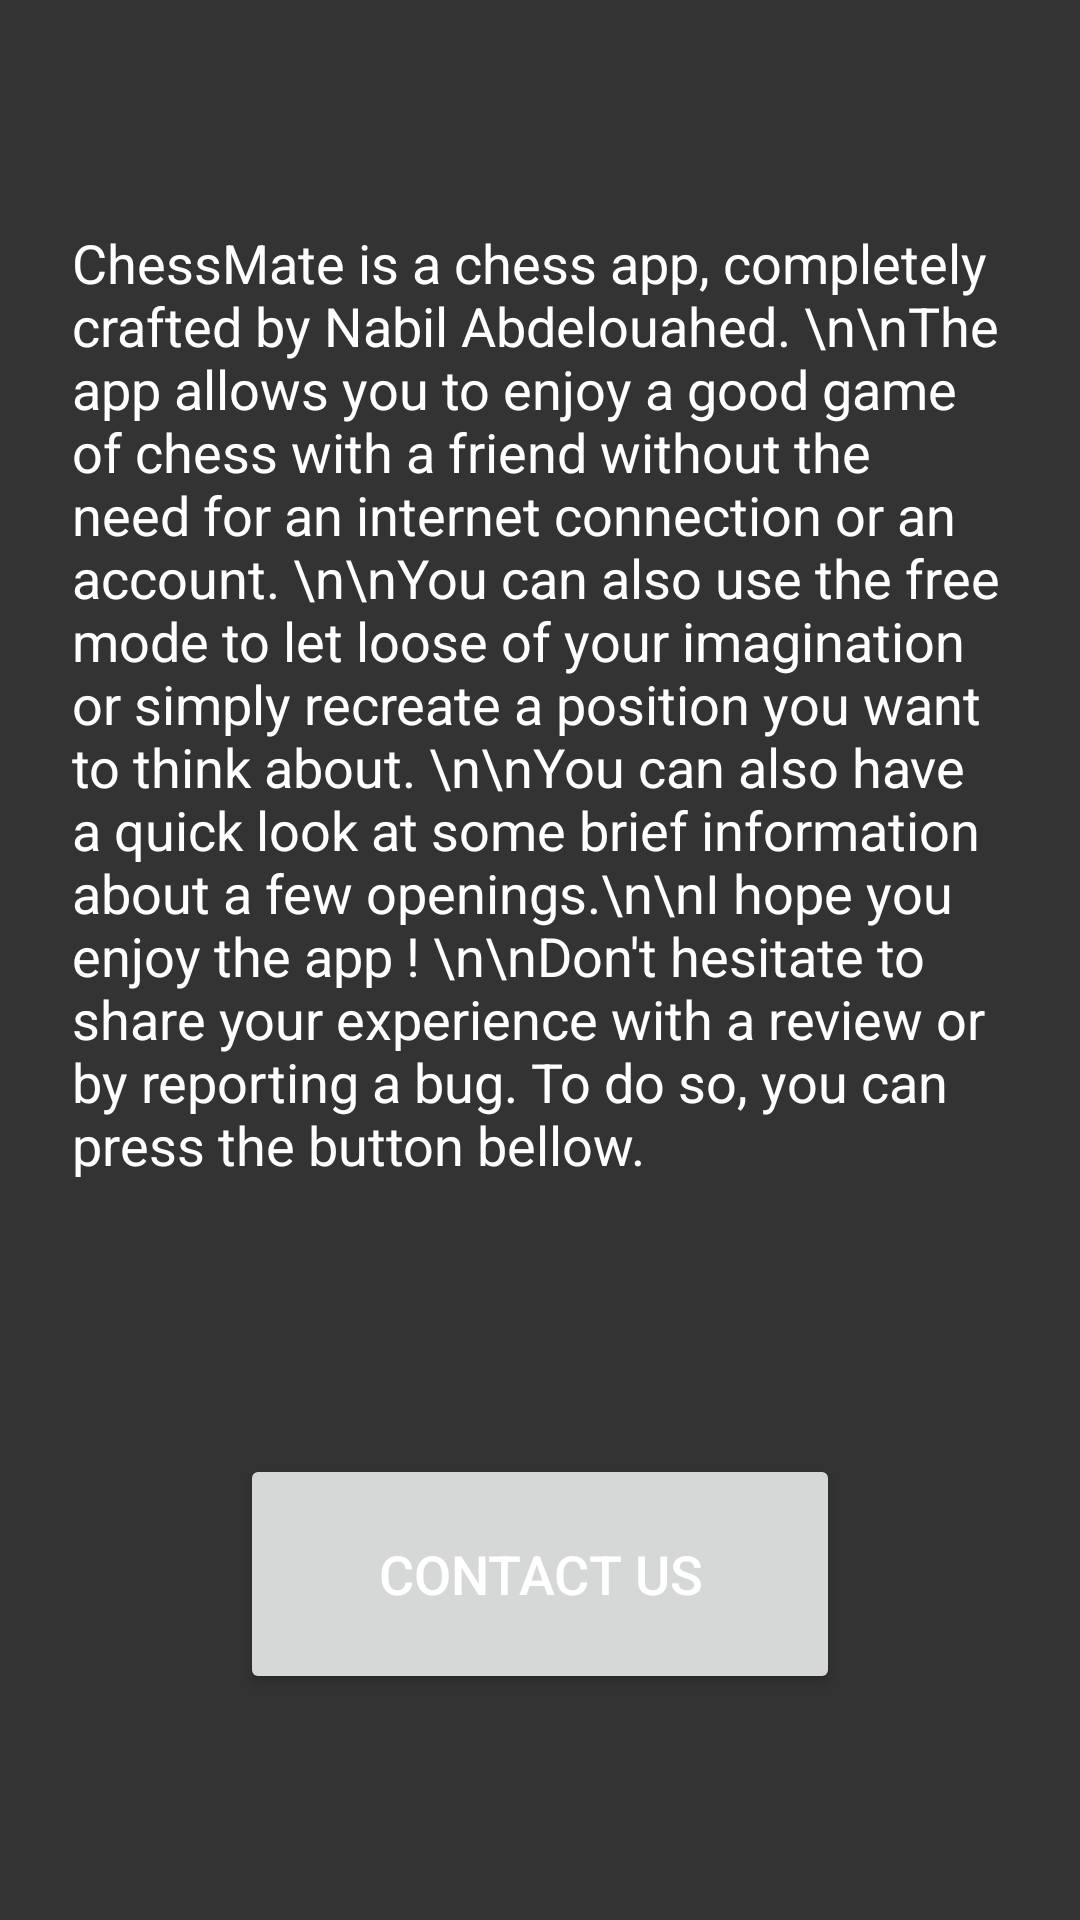

The Android layout XML behind this screen, and the referenced resources:
<!-- AndroidManifest.xml: application theme Theme.Chess -->
<!-- res/layout/activity_about.xml -->
<?xml version="1.0" encoding="utf-8"?>
<androidx.constraintlayout.widget.ConstraintLayout xmlns:android="http://schemas.android.com/apk/res/android"
    xmlns:app="http://schemas.android.com/apk/res-auto"
    xmlns:tools="http://schemas.android.com/tools"
    android:layout_width="match_parent"
    android:layout_height="match_parent"
    android:background="#333333"
    tools:context=".About">

    <TextView
        android:id="@+id/textView"
        android:layout_width="0dp"
        android:layout_height="wrap_content"
        android:text="ChessMate is a chess app, completely crafted by Nabil Abdelouahed. \n\nThe app allows you to enjoy a good game of chess with a friend without the need for an internet connection or an account. \n\nYou can also use the free mode to let loose of your imagination or simply recreate a position you want to think about. \n\nYou can also have a quick look at some brief information about a few openings.\n\nI hope you enjoy the app ! \n\nDon't hesitate to share your experience with a review or by reporting a bug. To do so, you can press the button bellow."
        android:textColor="@color/white"
        android:textSize="18dp"
        android:layout_marginStart="24dp"
        android:layout_marginEnd="24dp"
        android:layout_marginBottom="16dp"
        app:layout_constraintStart_toStartOf="parent"
        app:layout_constraintEnd_toEndOf="parent"
        app:layout_constraintTop_toTopOf="parent"
        app:layout_constraintBottom_toTopOf="@id/contact_us" />

    <Button
        android:id="@+id/contact_us"
        android:layout_width="200dp"
        android:layout_height="80dp"
        android:text="Contact us"
        android:textColor="@color/white"
        android:textSize="18dp"
        android:onClick="contact_us"
        app:layout_constraintTop_toBottomOf="@id/textView"
        app:layout_constraintStart_toStartOf="parent"
        app:layout_constraintEnd_toEndOf="parent"
        app:layout_constraintBottom_toBottomOf="parent" />

</androidx.constraintlayout.widget.ConstraintLayout>
<!-- resources referenced by this layout -->
<resources>
  <color name="white">#FFFFFFFF</color>
  <style name="Theme.Chess" parent="Base.Theme.Chess" />
  <style name="Base.Theme.Chess" parent="Theme.Material3.DayNight.NoActionBar">
          
          <item name="colorPrimary">@color/Blue</item>
      </style>
  <color name="Blue">#4b7299</color>
</resources>
